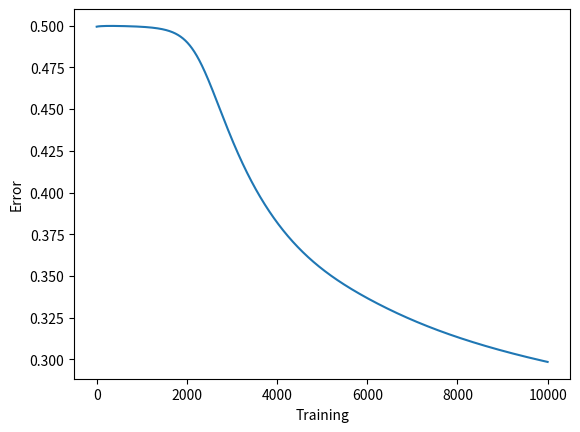

Python code for this plot:
import numpy as np
import matplotlib.pyplot as plt

# define the sigmoid function
def sigmoid(x):
    return 1/(1+np.exp(-x))

# define the derivative of sigmoid function
def sigmoid_derivative(x):
    return x*(1-x)

# input dataset
inputs = np.array([[0,0],[0,1],[1,0],[1,1]])
# output dataset
outputs = np.array([[0],[1],[1],[0]])

# seed random numbers to make calculation
# deterministic (just a good practice)
np.random.seed(1)

# initialize weights randomly with mean 0
weights0 = 2*np.random.random((2,2)) - 1
weights1 = 2*np.random.random((2,1)) - 1

# learning rate
alpha = 0.1

# number of iterations
num_iterations = 10000

# store the error
error = []

for i in range(num_iterations):
    # forward propagation
    layer0 = inputs
    layer1 = sigmoid(np.dot(layer0, weights0))
    layer2 = sigmoid(np.dot(layer1, weights1))

    # calculate the error
    layer2_error = outputs - layer2
    error.append(np.mean(np.abs(layer2_error)))

    # back propagation
    layer2_delta = layer2_error*sigmoid_derivative(layer2)
    layer1_error = layer2_delta.dot(weights1.T)
    layer1_delta = layer1_error*sigmoid_derivative(layer1)

    # update the weights
    weights1 += layer1.T.dot(layer2_delta)*alpha
    weights0 += layer0.T.dot(layer1_delta)*alpha

plt.plot(error)
plt.xlabel('Training')
plt.ylabel('Error')
plt.show()
print('Output after training')
print(layer2)
print('Weights after training')
print(weights0)
print(weights1)
